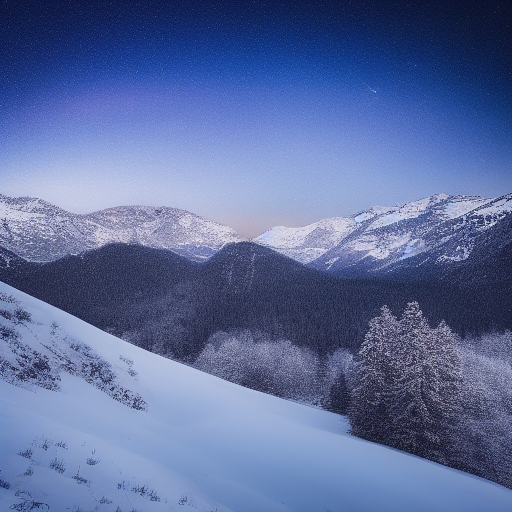
Generation parameters embedded in this image by AUTOMATIC1111 Stable Diffusion web UI or a fork of it (Forge, ...) (PNG 'parameters' text chunk):
a starlit night over snow-covered peaks
Steps: 20, Sampler: Euler a, Schedule type: Automatic, CFG scale: 7, Seed: 2124538519, Size: 512x512, Model hash: fe4efff1e1, Model: sd-v1-4, Version: v1.10.1